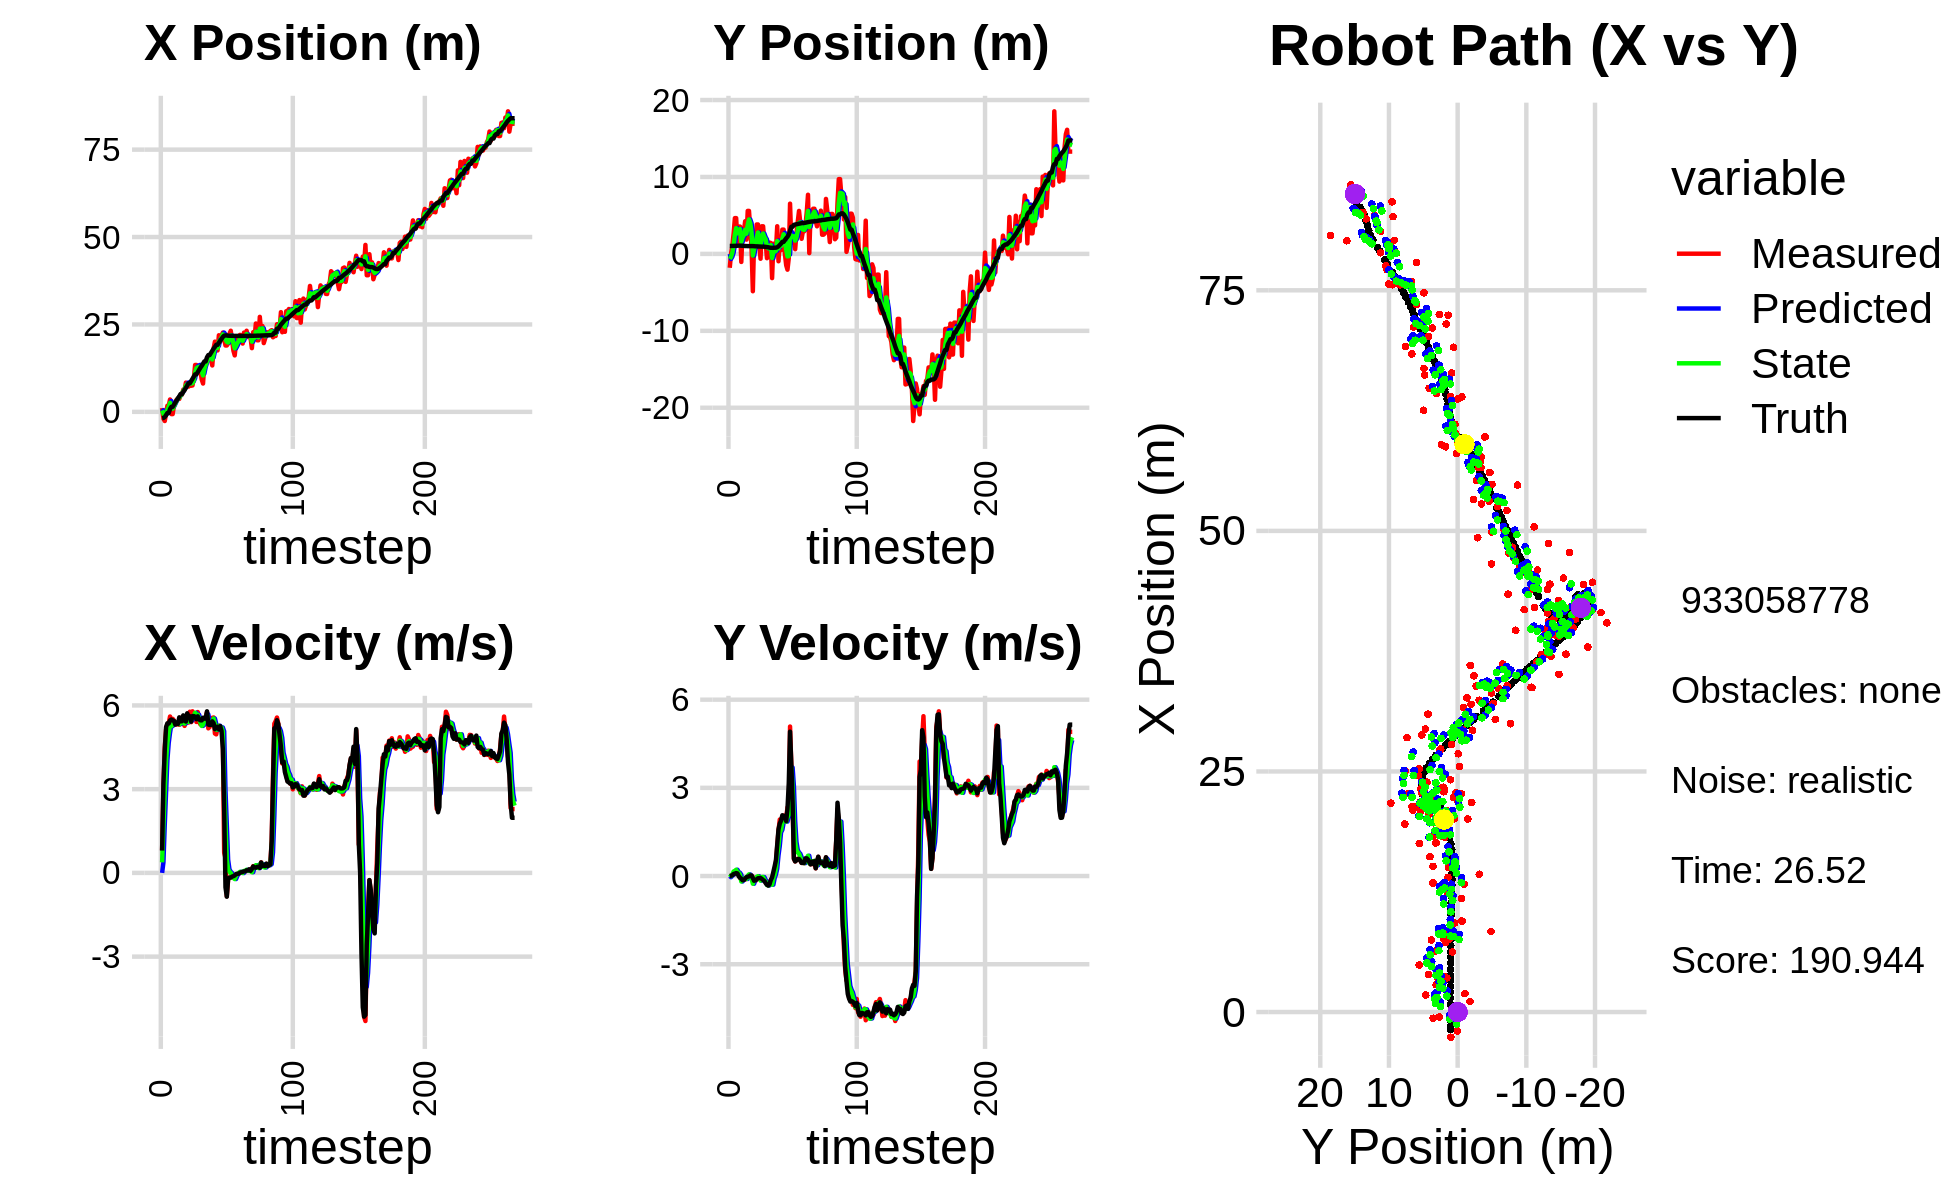

The table this chart was drawn from, first rows:
0.000000000000000000e+00, 0.000000000000000000e+00, 0.000000000000000000e+00, 0.000000000000000000e+00, 0.000000000000000000e+00, 0.000000000000000000e+00, 0.000000000000000000e+00, 0.000000000000000000e+00, 0.000000000000000000e+00, 0.000000000000000000e+00, 0.000000000000000000e+00, 0.000000000000000000e+00, -1.798629283865778694e+00, 1.031709433723563052e+00, 0.000000000000000000e+00, 0.000000000000000000e+00, 0.000000000000000000e+00, -1.179066530312411487e-04
1.094696283567477613e+00, -1.805850981783026388e+00, 8.109997763381673330e-01, -5.880169943102805030e-04, 0.000000000000000000e+00, 0.000000000000000000e+00, 0.000000000000000000e+00, 0.000000000000000000e+00, 4.181872966402259140e-01, -6.567688692011385276e-01, 3.788167584392765352e-01, -3.887711169345311329e-02, -1.798629283865778694e+00, 1.031709433723563052e+00, 8.000000000000000444e-01, 0.000000000000000000e+00, 8.000000119209289551e-01, 7.250518538057804108e-04
-1.974704980658651632e+00, 3.343682115817287609e-02, 3.089996640627802105e+00, 4.497830060210355335e-03, 4.560689724841535675e-01, -6.606565803704838036e-01, 3.788167584392765352e-01, -3.887711169345311329e-02, -5.900805790996495048e-01, -3.875578803280191886e-01, 1.717898711356753205e+00, 1.348078665878348070e-02, -1.737464427895669905e+00, 1.031721518625137168e+00, 3.200000000000000178e+00, 8.000000000000000167e-03, 3.200000047683715820e+00, -1.455608988180756569e-03
-2.621166467260664934e+00, 9.900451846581159732e-01, 4.493804955865297046e+00, 4.186456125422045177e-02, -4.182907079639741621e-01, -3.862098016621408614e-01, 1.717898711356753205e+00, 1.348078665878348070e-02, -1.254489806973185351e+00, 1.483495783795208411e-01, 2.898955034419206100e+00, 4.163143330975409978e-02, -1.481006145377952166e+00, 1.032245514729521974e+00, 4.400000000000000355e+00, 2.599999999999999881e-02, 4.400000095367431641e+00, -9.315791539847850800e-03
-5.208299158313571819e-01, 2.671737588019457821e+00, 5.136605218740185386e+00, 6.369214268257400446e-02, -9.645943035312647407e-01, 1.525127217104962629e-01, 2.898955034419206100e+00, 4.163143330975409978e-02, -7.151066616851594615e-01, 1.128515227883065686e+00, 4.037418198375494427e+00, 1.547358819073172131e-01, -9.321932793582335952e-01, 1.037058033361130338e+00, 5.227000000000000313e+00, 7.000000000000000666e-02, 5.227000236511230469e+00, -1.239902153611183167e-02
1.758586168652976234e+00, 4.649713491649889896e+00, 5.324590493129136348e+00, 6.602309559967213526e-02, -3.113648418476099855e-01, 1.143988816073797432e+00, 4.037418198375494427e+00, 1.547358819073172131e-01, 5.816248687326941447e-01, 2.505006715461928213e+00, 4.651706261908045370e+00, 1.757948989967832165e-01, -3.251528739313107041e-01, 1.044968580371367528e+00, 5.360999999999999766e+00, 8.200000000000000344e-02, 5.361999988555908203e+00, -1.239902153611183167e-02
1.758586168652976234e+00, 4.649713491649889896e+00, 5.357151994818386775e+00, 9.531200733395661651e-02, 1.046795494923498770e+00, 2.522586205361606382e+00, 4.651706261908045370e+00, 1.757948989967832165e-01, 1.368252833925800882e+00, 3.344398288933802643e+00, 5.020969311424734016e+00, 2.132787453547090872e-01, -3.251528739313107041e-01, 1.044968580371367528e+00, 5.354000000000000092e+00, 1.000000000000000056e-01, 5.355000019073486328e+00, -1.778966747224330902e-02
3.537804603345155563e+00, 1.581471162926069818e+00, 5.604133877713530332e+00, 9.853270765229597827e-02, 1.870349765068274328e+00, 3.365726163469273668e+00, 5.020969311424734016e+00, 2.132787453547090872e-01, 2.587359846655437945e+00, 2.668573178447950056e+00, 5.316752296600923522e+00, 1.336494400198620092e-01, 8.097081188199112267e-01, 1.064910668531393378e+00, 5.461000000000000298e+00, 8.799999999999999489e-02, 5.460999965667724609e+00, -1.758033595979213715e-02
-6.413197518399483821e-01, 3.550110741849230145e+00, 5.396916852164225453e+00, 2.992858607757118913e-02, 3.119035076315530119e+00, 2.681938122449936124e+00, 5.316752296600923522e+00, 1.336494400198620092e-01, 1.523395072131934702e+00, 3.015992508377866255e+00, 5.258784126938370385e+00, 1.101430869578602229e-01, 1.440132618240653306e+00, 1.069224997803674304e+00, 5.495000000000000107e+00, -8.999999999999999320e-03, 5.494999885559082031e+00, -5.545440129935741425e-03
-6.413197518399483821e-01, 3.550110741849230145e+00, 5.520617512119184056e+00, -6.497902706029833053e-02, 2.049273484825771874e+00, 3.027006817073652378e+00, 5.258784126938370385e+00, 1.101430869578602229e-01, 9.151816503980101380e-01, 3.225453656971953631e+00, 5.328237452751637626e+00, 4.722045048650203025e-02, 1.440132618240653306e+00, 1.069224997803674304e+00, 5.466999999999999638e+00, -5.700000000000000205e-02, 5.467000007629394531e+00, 1.176970265805721283e-02
1.916551411238995417e+00, -1.047718280451946926e+00, 5.461908655821437364e+00, -1.091827666434582872e-01, 1.448005395673173989e+00, 3.230175702020603890e+00, 5.328237452751637626e+00, 4.722045048650203025e-02, 1.649848203718738082e+00, 1.569571465050852987e+00, 5.405134742804734493e+00, -1.854509974376259973e-01, 2.067429065519625908e+00, 1.062920814886687104e+00, 5.443999999999999950e+00, -9.400000000000000022e-02, 5.445000171661376953e+00, 1.998719386756420135e-02
2.844604298704840772e+00, 3.125058378671046189e+00, 5.358188619558236887e+00, -1.393418404895826468e-01, 2.190361677999211665e+00, 1.551026365307090371e+00, 5.405134742804734493e+00, -1.854509974376259973e-01, 2.466720026267601007e+00, 2.163894872985705931e+00, 5.396297568814747869e+00, -1.299637894418691764e-01, 2.687271595133983837e+00, 1.051120724382622829e+00, 5.314000000000000057e+00, -1.439999999999999891e-01, 5.315999984741210938e+00, 2.599954046308994293e-02
3.506485104882208770e+00, 2.888143219705623821e+00, 5.315650663559178035e+00, -1.197751643563816359e-01, 3.006349783149075972e+00, 2.150898494041519005e+00, 5.396297568814747869e+00, -1.299637894418691764e-01, 3.216567240868945188e+00, 2.436819744005380706e+00, 5.369427417097569766e+00, -9.961433845692260758e-02, 3.300781727336886462e+00, 1.035006800217938672e+00, 5.381999999999999673e+00, -1.330000000000000071e-01, 5.383999824523925781e+00, 2.252873778343200684e-02
3.885086395162650419e+00, 4.243341992358377723e+00, 5.390631917492880731e+00, -1.214646832096660106e-01, 3.753509982578702164e+00, 2.426858310159688337e+00, 5.369427417097569766e+00, -9.961433845692260758e-02, 3.809816873055251740e+00, 3.131891081882685057e+00, 5.382002822505562278e+00, -6.585839269350070302e-02, 3.812696933736507976e+00, 1.024083207347658009e+00, 5.336000000000000298e+00, -8.799999999999999489e-02, 5.336999893188476562e+00, 2.252873778343200684e-02
3.693433761564097750e+00, 1.852933979593474723e+00, 5.307734162187213833e+00, -5.313186405351223718e-02, 4.348017155305807790e+00, 3.125305242613335199e+00, 5.382002822505562278e+00, -6.585839269350070302e-02, 4.068858431749880822e+00, 2.632400259394094277e+00, 5.330577259439390758e+00, -1.015245473611866289e-01, 4.443785190701376564e+00, 1.016889072816625328e+00, 5.573999999999999844e+00, -3.799999999999999906e-02, 5.573999881744384766e+00, 1.000993791967630386e-02
4.879260689038836141e+00, 5.586157414635438023e+00, 5.364938619647154461e+00, -2.561545464046521142e-02, 4.601916157693819898e+00, 2.622247804657975578e+00, 5.330577259439390758e+00, -1.015245473611866289e-01, 4.720374249712476988e+00, 3.775303219619665196e+00, 5.352463709679578407e+00, 6.529312662247099830e-03, 5.094444751974929630e+00, 1.013221832504208608e+00, 5.432999999999999829e+00, -2.299999999999999961e-02, 5.433000087738037109e+00, 4.774567205458879471e-03
4.879260689038836141e+00, 5.586157414635438023e+00, 5.573988951721230656e+00, -1.103846801295352981e-02, 5.255620620680434563e+00, 3.775956150885889873e+00, 5.352463709679578407e+00, 6.529312662247099830e-03, 5.101044920698786456e+00, 4.477357427920636290e+00, 5.450034257511068070e+00, 5.618849931155106558e-02, 5.094444751974929630e+00, 1.013221832504208608e+00, 5.432999999999999829e+00, -1.099999999999999936e-02, 5.433000087738037109e+00, 1.980350818485021591e-03
6.350603878286403159e+00, 3.242183026766598086e+00, 5.401959680510024064e+00, 2.085843623524444648e-02, 5.646048346449893174e+00, 4.482976277851791203e+00, 5.450034257511068070e+00, 5.618849931155106558e-02, 5.943796043750678493e+00, 4.000276522445651572e+00, 5.442377218545042084e+00, 8.146496670519212668e-03, 5.722397327564068270e+00, 1.011845407635220351e+00, 5.644000000000000128e+00, 2.100000000000000130e-02, 5.644000053405761719e+00, -3.861252916976809502e-03
6.234675765276887383e+00, 7.634537304672082136e-01, 5.267960854904913504e+00, 2.034103030762042519e-02, 6.488033765605182523e+00, 4.001091172112703376e+00, 5.442377218545042084e+00, 8.146496670519212668e-03, 6.376715993503432323e+00, 2.745961039941747117e+00, 5.352967295468760156e+00, -8.822300400254265429e-02, 6.260296345005339269e+00, 1.013383426492199924e+00, 5.498000000000000220e+00, 1.400000000000000029e-02, 5.498000144958496094e+00, -3.861252916976809502e-03
8.370031237653909884e+00, -4.854920635511181359e+00, 5.413913119086629422e+00, -3.067752812006555030e-02, 6.912012723050308338e+00, 2.737138739541492782e+00, 5.352967295468760156e+00, -8.822300400254265429e-02, 7.531914292043285108e+00, -2.088685643023260319e-01, 5.413007485663476892e+00, -2.623550117646950008e-01, 6.888784885710684591e+00, 1.012370338025817551e+00, 5.423000000000000043e+00, -7.099999999999999367e-02, 5.422999858856201172e+00, 5.666363518685102463e-03
7.565832905405817321e+00, 1.983862825525647855e+00, 5.591000592699022498e+00, -1.057187673325997307e-01, 8.073215040609632354e+00, -2.351040654787955320e-01, 5.413007485663476892e+00, -2.623550117646950008e-01, 7.862118492630108868e+00, 6.291024153605788705e-01, 5.486439441617475765e+00, -1.164039308054942157e-01, 7.529121875862366586e+00, 1.002012737554565991e+00, 5.719000000000000306e+00, -1.610000000000000042e-01, 5.721000194549560547e+00, 1.890648528933525085e-02
7.221398949437555892e+00, 1.757044880687702371e+00, 5.387174282838177675e+00, -1.745044613805282196e-01, 8.410762436791856089e+00, 6.174620222800294433e-01, 5.486439441617475765e+00, -1.164039308054942157e-01, 7.903953741147661916e+00, 1.058359493956334552e+00, 5.413782498036993296e+00, -1.125917540650736848e-01, 8.178841113948406516e+00, 9.823061516332430854e-01, 5.613999999999999879e+00, -1.429999999999999882e-01, 5.614999771118164062e+00, 3.238125517964363098e-02
7.473559975665628130e+00, 3.824285915617278597e+00, 5.775879231178435269e+00, -1.137872306827627522e-01, 8.445331990951361334e+00, 1.047100318549827103e+00, 5.413782498036993296e+00, -1.125917540650736848e-01, 8.041507216741791808e+00, 2.124190921611073257e+00, 5.564439899260346323e+00, -2.797610352735814543e-02, 8.178841113948406516e+00, 9.823061516332430854e-01, 5.613999999999999879e+00, -1.110000000000000014e-01, 5.614999771118164062e+00, 1.969786919653415680e-02
7.473559975665628130e+00, 3.824285915617278597e+00, 5.402341624868700620e+00, -8.433652304441378866e-02, 8.597951206667826085e+00, 2.121393311258337633e+00, 5.564439899260346323e+00, -2.797610352735814543e-02, 8.117266908196313580e+00, 2.780952475613624575e+00, 5.463242895322020232e+00, -7.653682924452950148e-03, 8.824322223490458583e+00, 9.675585550587184613e-01, 5.421999999999999709e+00, -7.699999999999999900e-02, 5.421999931335449219e+00, 1.560983713716268539e-02
7.552249670006007776e+00, 1.248892105558763843e+00, 5.790565167718130013e+00, -7.095602255361213584e-02, 8.663591197728514715e+00, 2.780187107321179241e+00, 5.463242895322020232e+00, -7.653682924452950148e-03, 8.199811070944676317e+00, 2.184723501338823759e+00, 5.594081356308814534e+00, -8.485950925748456108e-02, 9.447630405549965360e+00, 9.576479264283986881e-01, 5.618999999999999773e+00, -7.099999999999999367e-02, 5.618999958038330078e+00, 1.225311681628227234e-02
9.456705213013771427e+00, -6.311265233504367300e-01, 5.624577739706485779e+00, -6.892205741472197389e-02, 8.759219206575558303e+00, 2.176237550413075095e+00, 5.594081356308814534e+00, -8.485950925748456108e-02, 9.055752590826816828e+00, 1.087038590899884971e+00, 5.623819591973317600e+00, -1.550495404496614604e-01, 1.008168268218491015e+01, 9.499118321348113403e-01, 5.618999999999999773e+00, -6.800000000000000488e-02, 5.618999958038330078e+00, 1.225311681628227234e-02
1.340654444684124513e+01, 3.587481811190669667e+00, 5.683668194540072882e+00, -6.141683674288188344e-02, 9.618134550024148410e+00, 1.071533636854918869e+00, 5.623819591973317600e+00, -1.550495404496614604e-01, 1.122576418568330858e+01, 2.049720841078746858e+00, 5.737728907303901948e+00, -3.411089652441709474e-02, 1.072627306013680837e+01, 9.423983839393189621e-01, 5.594999999999999751e+00, -9.800000000000000377e-02, 5.596000194549560547e+00, 1.080542430281639099e-02
1.340654444684124513e+01, 3.587481811190669667e+00, 5.408442781312913894e+00, -1.297884057351850751e-01, 1.179953707641369931e+01, 2.046309751426305112e+00, 5.737728907303901948e+00, -3.411089652441709474e-02, 1.247346297833548689e+01, 2.642051408154462155e+00, 5.617106763133212333e+00, -3.598308349137787493e-02, 1.072627306013680837e+01, 9.423983839393189621e-01, 5.506999999999999673e+00, -1.360000000000000098e-01, 5.508999824523925781e+00, 2.399276569485664368e-02
1.234605690813453194e+01, 1.480344503393240752e+00, 5.764076418901501242e+00, -1.489183049356035959e-01, 1.303517365464880839e+01, 2.638453099805324165e+00, 5.617106763133212333e+00, -3.598308349137787493e-02, 1.274632370133009651e+01, 2.186478132185724288e+00, 5.671553360863562432e+00, -1.250147411865107916e-01, 1.136241197561695060e+01, 9.290167759203449283e-01, 5.610999999999999766e+00, -1.650000000000000078e-01, 5.613999843597412109e+00, 2.582984231412410736e-02
1.234605690813453194e+01, 1.480344503393240752e+00, 5.407625059783487842e+00, -2.175710308036753471e-01, 1.331347903741645311e+01, 2.173976658067073409e+00, 5.671553360863562432e+00, -1.250147411865107916e-01, 1.289708909830847183e+01, 1.902493593132033700e+00, 5.525070130037405214e+00, -1.880735381284603935e-01, 1.200544404981758895e+01, 9.113653595669476415e-01, 5.498000000000000220e+00, -2.419999999999999929e-01, 5.502999782562255859e+00, 4.021243005990982056e-02
1.180834710641646801e+01, -5.603021236770068247e-01, 5.323191263174383181e+00, -2.693212995113116737e-01, 1.344959611131221244e+01, 1.883686239319187550e+00, 5.525070130037405214e+00, -1.880735381284603935e-01, 1.274907234062829708e+01, 9.336045475104833846e-01, 5.392261288722100865e+00, -2.996547189959353208e-01, 1.263771104865524642e+01, 8.853771831150367699e-01, 5.466999999999999638e+00, -2.999999999999999889e-01, 5.475999832153320312e+00, 5.055085197091102600e-02
9.261753559277845937e+00, 4.364829499554214176e-01, 5.314669399420727025e+00, -3.150617648575450569e-01, 1.328829846950050708e+01, 9.036390756108898525e-01, 5.392261288722100865e+00, -2.996547189959353208e-01, 1.157887717235367830e+01, 7.219706187658826435e-01, 5.266354190588692141e+00, -3.201341760227421340e-01, 1.316598176945461596e+01, 8.586121942625307701e-01, 5.466000000000000192e+00, -3.240000000000000102e-01, 5.475999832153320312e+00, 5.921223759651184082e-02
8.103265285379228189e+00, 1.470446034717958206e+00, 5.535824693980917921e+00, -2.819510778764482417e-01, 1.210551259141254832e+01, 6.899572011636084801e-01, 5.266354190588692141e+00, -3.201341760227421340e-01, 1.041459051207560904e+01, 9.936743923409145918e-01, 5.304893748090751870e+00, -2.787626557896935031e-01, 1.379733896282891159e+01, 8.211875406305594316e-01, 5.559999999999999609e+00, -2.819999999999999729e-01, 5.566999912261962891e+00, 5.088810995221138000e-02
1.399579113739979519e+01, 1.414809077263072146e+00, 5.525361895013332969e+00, -1.345525211768429097e-01, 1.094507988688468458e+01, 9.657981267619452082e-01, 5.304893748090751870e+00, -2.787626557896935031e-01, 1.224392414231008175e+01, 1.143600618169560601e+00, 5.477108732648875211e+00, -1.978538796965573221e-01, 1.443324708964604675e+01, 7.906403826153003411e-01, 5.527000000000000135e+00, -1.360000000000000098e-01, 5.514999866485595703e+00, 2.434699051082134247e-02
1.431414687627136395e+01, -3.151037172146052612e+00, 5.588343425612402271e+00, -1.360862349662201043e-01, 1.279163501557497007e+01, 1.123815230199904924e+00, 5.477108732648875211e+00, -1.978538796965573221e-01, 1.343977749681906708e+01, -5.331720317614438986e-01, 5.564004149752383555e+00, -2.939384777243619906e-01, 1.443324708964604675e+01, 7.906403826153003411e-01, 5.527999999999999581e+00, -4.499999999999999833e-02, 5.528999805450439453e+00, 2.434699051082134247e-02
1.503254461327439806e+01, 1.324457987055064345e+00, 5.761677256088298726e+00, 6.099314557709831219e-02, 1.399617791179430526e+01, -5.625658795338801532e-01, 5.564004149752383555e+00, -2.939384777243619906e-01, 1.444023141191984472e+01, 1.784332178644553180e-01, 5.680807171933752286e+00, -7.213830458061115669e-02, 1.561802148869724149e+01, 7.828508463739559664e-01, 5.790000000000000036e+00, 1.429999999999999882e-01, 5.791999816894531250e+00, -1.058560982346534729e-02
1.544782537244414122e+01, 4.956903753403163471e-01, 5.180225813839882676e+00, 1.695595090799406346e-01, 1.500831212911321977e+01, 1.712193874063941967e-01, 5.680807171933752286e+00, -7.213830458061115669e-02, 1.518323497484542095e+01, 3.029787807469359606e-01, 5.452756660419116663e+00, 5.307684864395934010e-02, 1.624533128752980105e+01, 8.062985536838774836e-01, 5.315999999999999837e+00, 3.330000000000000182e-01, 5.327000141143798828e+00, -3.272038698196411133e-02
1.544782537244414122e+01, 4.956903753403163471e-01, 5.226423260914081048e+00, 4.527846470562756354e-01, 1.572851064088733253e+01, 3.082864656113318835e-01, 5.452756660419116663e+00, 5.307684864395934010e-02, 1.560427169949040938e+01, 3.908463222617131749e-01, 5.339096660271952288e+00, 2.478440701583326522e-01, 1.624533128752980105e+01, 8.062985536838774836e-01, 5.299000000000000377e+00, 5.380000000000000338e-01, 5.327000141143798828e+00, -8.641798049211502075e-02
1.513670063066512483e+01, 3.593126415216323366e+00, 5.428400295337691972e+00, 1.006931091312795568e+00, 1.613818136551760318e+01, 4.156307292775464624e-01, 5.339096660271952288e+00, 2.478440701583326522e-01, 1.571555133177767516e+01, 1.666903448764063711e+00, 5.359180407775430588e+00, 7.037453021345349002e-01, 1.685494089149209529e+01, 8.649891609223092637e-01, 5.304000000000000270e+00, 1.064000000000000057e+00, 5.409999847412109375e+00, -1.834085583686828613e-01
1.327160024666981641e+01, -9.587728691411835369e-01, 5.556262776086550836e+00, 1.544744396658670915e+00, 1.625146937255521706e+01, 1.737277978977517234e+00, 5.359180407775430588e+00, 7.037453021345349002e-01, 1.499232560488091259e+01, 7.118083718665462190e-01, 5.386512125337993062e+00, 1.025357943740709210e+00, 1.746572923653887344e+01, 9.824723290585805069e-01, 5.429999999999999716e+00, 1.588000000000000078e+00, 5.657000064849853516e+00, -2.711704075336456299e-01
1.816413358608177475e+01, 1.894237218913670251e+00, 5.569829577500795104e+00, 1.921630769716639486e+00, 1.553097681741471270e+01, 8.143441662406171178e-01, 5.386512125337993062e+00, 1.025357943740709210e+00, 1.665176392283485995e+01, 1.255160376502920894e+00, 5.532313401449016510e+00, 1.485106830679965739e+00, 1.807889795303310621e+01, 1.157050311232094453e+00, 5.368000000000000327e+00, 1.786000000000000032e+00, 5.657000064849853516e+00, -3.322198987007141113e-01
2.008776962789875498e+01, 4.883424187367922942e-01, 4.995074346652834230e+00, 1.723336132280244071e+00, 1.720499526297976089e+01, 1.403671059570917423e+00, 5.532313401449016510e+00, 1.485106830679965739e+00, 1.841514104989012779e+01, 1.054352563180062097e+00, 5.341355730963797122e+00, 1.571901219986834297e+00, 1.858024454117992974e+01, 1.334670259435399853e+00, 5.152999999999999581e+00, 1.883999999999999897e+00, 5.486000061035156250e+00, -3.322198987007141113e-01
1.757260775608006043e+01, 3.156676068226439646e+00, 4.963986463342800803e+00, 1.952023455778636229e+00, 1.894927662298650617e+01, 1.211542685178745415e+00, 5.341355730963797122e+00, 1.571901219986834297e+00, 1.835685095004690481e+01, 1.975500219876602070e+00, 5.131417838449070956e+00, 1.810061316222995043e+00, 1.916731691346082300e+01, 1.564924731534415914e+00, 5.230000000000000426e+00, 2.067000000000000171e+00, 5.624000072479248047e+00, -3.746626973152160645e-01
1.757260775608006043e+01, 3.156676068226439646e+00, 5.214874667032105116e+00, 2.054533382780763695e+00, 1.886999273389181297e+01, 2.156506351498901353e+00, 5.131417838449070956e+00, 1.810061316222995043e+00, 1.832173333096206491e+01, 2.550594477965461238e+00, 5.142185437988857188e+00, 1.954950033951594612e+00, 1.916731691346082300e+01, 1.564924731534415914e+00, 5.240000000000000213e+00, 2.041999999999999815e+00, 5.624000072479248047e+00, -3.753021657466888428e-01
2.191030073181833160e+01, -4.127948101706905432e-02, 5.271983196817375372e+00, 2.045781157750684365e+00, 1.883595187476095134e+01, 2.746089481360620699e+00, 5.142185437988857188e+00, 1.954950033951594612e+00, 2.014261606193208110e+01, 1.666829766804427404e+00, 5.272342799785652012e+00, 1.917207129891992823e+00, 1.976677751570954911e+01, 1.800131871667007388e+00, 5.147000000000000242e+00, 2.044000000000000039e+00, 5.538000106811523438e+00, -3.701604306697845459e-01
2.006187906883087635e+01, -1.483523175423876017e+00, 5.147145173613449920e+00, 1.983217156346182009e+00, 2.066985034191064585e+01, 1.858550479793626753e+00, 5.272342799785652012e+00, 1.917207129891992823e+00, 2.040915630723678476e+01, 5.633840571798365282e-01, 5.199371578410232786e+00, 1.852327544250183422e+00, 2.035922765759778486e+01, 2.032561971554070812e+00, 5.259000000000000341e+00, 1.868000000000000105e+00, 5.580999851226806641e+00, -3.677738308906555176e-01
2.178237360747870710e+01, -2.051500962416474394e+00, 5.185831050554224220e+00, 2.331898548428429585e+00, 2.092909346507780910e+01, 7.486168116048548260e-01, 5.199371578410232786e+00, 1.852327544250183422e+00, 2.129062085412764915e+01, -3.261051382330366621e-01, 5.211950224184727531e+00, 1.999711005495242722e+00, 2.085571432123158431e+01, 2.222108675920565268e+00, 5.089999999999999858e+00, 2.289000000000000146e+00, 5.580999851226806641e+00, -4.225772023200988770e-01
2.267346179534266781e+01, -5.613532526029213487e-01, 4.884859560918048516e+00, 2.196561517013583487e+00, 2.181181587654612031e+01, -1.261340376835123900e-01, 5.211950224184727531e+00, 1.999711005495242722e+00, 2.216969794989676501e+01, -2.901794528619823232e-01, 5.075811001230194464e+00, 2.080748227692230223e+00, 2.142180109019969692e+01, 2.505622341888137594e+00, 4.440000000000000391e+00, 3.145999999999999908e+00, 5.440999984741210938e+00, -4.225772023200988770e-01
2.097228175427202146e+01, 6.528519823379483888e+00, 7.247845777947752310e-01, 5.085612763278310133e+00, 2.267727905001978428e+01, -8.210463009275928425e-02, 5.075811001230194464e+00, 2.080748227692230223e+00, 2.185448996743861372e+01, 2.556190182918824938e+00, 2.971383855658046080e+00, 3.705525436741933021e+00, 2.180122804679723103e+01, 2.991493180209805036e+00, 2.295999999999999819e+00, 4.910999999999999588e+00, 5.020999908447265625e+00, -1.429232954978942871e+00
1.898502326013083064e+01, 1.461313679442712177e+00, 5.362869809034052082e-01, 3.762977301697780774e+00, 2.215162835300441913e+01, 2.926742726593018151e+00, 2.971383855658046080e+00, 3.705525436741933021e+00, 2.075289072522019751e+01, 2.359544122868008742e+00, 1.744616836157419693e+00, 3.690571248550890360e+00, 2.186435461073858377e+01, 3.523050977932601580e+00, -5.160000000000000142e-01, 3.786000000000000032e+00, 3.821000099182128906e+00, -1.429232954978942871e+00
1.898502326013083064e+01, 1.461313679442712177e+00, -8.380996171811495588e-01, 2.439022347582039174e+00, 2.092735240883594017e+01, 2.728601247723097867e+00, 1.744616836157419693e+00, 3.690571248550890360e+00, 2.004446053800887739e+01, 2.206315333281492208e+00, 4.747704675694239818e-01, 3.057183150152492868e+00, 2.186435461073858377e+01, 3.523050977932601580e+00, -8.519999999999999796e-01, 2.479000000000000092e+00, 2.621000051498413086e+00, -1.901777148246765137e+00
1.953035283139747946e+01, 2.111685111570885898e+00, -2.222068538390359616e-01, 5.905803009257278857e-01, 2.009193758476581948e+01, 2.512033648296741362e+00, 4.747704675694239818e-01, 3.057183150152492868e+00, 1.983779327567969730e+01, 2.296259298311712271e+00, 1.313073314532316460e-01, 1.872330332093757876e+00, 2.178586149254272541e+01, 3.772879316843814390e+00, -2.190000000000000002e-01, 5.869999999999999662e-01, 6.259999871253967285e-01, -1.930663943290710449e+00
2.231117659859994973e+01, 6.106144921323707342e-01, -1.709360562040768139e-01, 4.974503882476787875e-01, 1.985092400882502162e+01, 2.483492331521087948e+00, 1.313073314532316460e-01, 1.872330332093757876e+00, 2.088728017886729305e+01, 1.723212474537161309e+00, 4.255806948166518389e-02, 1.162755659538590169e+00, 2.176942205420448673e+01, 3.816897347326101197e+00, -1.670000000000000095e-01, 4.969999999999999973e-01, 5.239999890327453613e-01, -1.901780009269714355e+00
2.319838511918820600e+01, 2.705423071652869549e+00, -1.592107681946245412e-01, 5.389767203030152443e-01, 2.089153598581545879e+01, 1.839488040491020326e+00, 4.255806948166518389e-02, 1.162755659538590169e+00, 2.186514953900102043e+01, 2.160200998477831202e+00, -1.905685844704116394e-03, 8.909891529376938735e-01, 2.175805044212869888e+01, 3.850406363445587843e+00, -1.680000000000000104e-01, 5.350000000000000311e-01, 5.609999895095825195e-01, -1.858022570610046387e+00
2.053203070154172494e+01, 4.163877828815906845e+00, -1.406287537429358747e-01, 5.884289053909804723e-01, 2.186495897041654857e+01, 2.249299913771600767e+00, -1.905685844704116394e-03, 8.909891529376938735e-01, 2.129653785477417927e+01, 2.984761683706618651e+00, -9.746827802465822532e-02, 8.023173127632783341e-01, 2.174726438518986171e+01, 3.887504770025945522e+00, -1.320000000000000062e-01, 5.769999999999999574e-01, 5.920000076293945312e-01, -1.805386304855346680e+00
1.750862693787270175e+01, 5.584328247867040851e+00, -1.008100602552158831e-01, 5.589824262686023948e-01, 2.128679102697171288e+01, 3.064993414982946529e+00, -9.746827802465822532e-02, 8.023173127632783341e-01, 1.968454437563381987e+01, 4.036561027613702279e+00, -1.831594350976983032e-01, 7.593150346954450347e-01, 2.173812627826040611e+01, 3.926707699002275120e+00, -1.160000000000000059e-01, 5.799999999999999600e-01, 5.920000076293945312e-01, -1.749224066734313965e+00
1.614635276801925201e+01, 4.046348914299890076e+00, -9.566306012471816056e-02, 5.304427883230773411e-01, 1.966622843212405058e+01, 4.112492531083247194e+00, -1.831594350976983032e-01, 7.593150346954450347e-01, 1.817560292386660947e+01, 4.081232498238129835e+00, -2.199857747531043239e-01, 6.483548161698826640e-01, 2.173238611215684912e+01, 3.958321287791731535e+00, -8.999999999999999667e-02, 5.260000000000000231e-01, 5.329999923706054688e-01, -1.749224066734313965e+00
1.977199268362217666e+01, 1.964290573656931826e+00, -6.164325543351177605e-02, 4.477768439156449287e-01, 1.815360434639129750e+01, 4.146067979855118324e+00, -2.199857747531043239e-01, 6.483548161698826640e-01, 1.884353204309507746e+01, 3.294607321081945095e+00, -1.087652203028247888e-01, 4.898428668622290538e-01, 2.172749662377099611e+01, 3.995099975677733894e+00, -4.299999999999999656e-02, 4.460000000000000075e-01, 4.480000138282775879e-01, -1.707601547241210938e+00
2.086839723607637964e+01, 2.933194472392765206e+00, -3.996996227810264285e-02, 4.472174001220061701e-01, 1.883265552106479390e+01, 3.343591607768168217e+00, -1.087652203028247888e-01, 4.898428668622290538e-01, 1.969750759860888323e+01, 3.183313995045280453e+00, -3.076563703566649599e-02, 4.576475905628037966e-01, 2.172508764309034035e+01, 4.022572710922514005e+00, -3.400000000000000244e-02, 4.470000000000000084e-01, 4.480000138282775879e-01, -1.659934282302856445e+00
2.086839723607637964e+01, 2.933194472392765206e+00, -2.195918823701138028e-02, 4.374491838064111793e-01, 1.969443103490531755e+01, 3.229078754101560644e+00, -3.076563703566649599e-02, 4.576475905628037966e-01, 2.019246516438865768e+01, 3.113778664794893736e+00, -4.485118966742543400e-04, 4.394805430435467231e-01, 2.172508764309034035e+01, 4.022572710922514005e+00, -2.599999999999999881e-02, 4.480000000000000093e-01, 4.480000138282775879e-01, -1.620952486991882324e+00
2.202403402347661654e+01, 3.683906985926300059e+00, -2.048148469124352715e-03, 5.859964459850127705e-01, 2.019242031319899056e+01, 3.157726719099248403e+00, -4.485118966742543400e-04, 4.394805430435467231e-01, 2.096909552128339982e+01, 3.365469852323268451e+00, 3.957445578261736818e-02, 5.245117449721489189e-01, 2.172379064572623619e+01, 4.051169587878464817e+00, 8.000000000000000167e-03, 6.009999999999999787e-01, 6.010000109672546387e-01, -1.574291467666625977e+00
... 208 more rows
